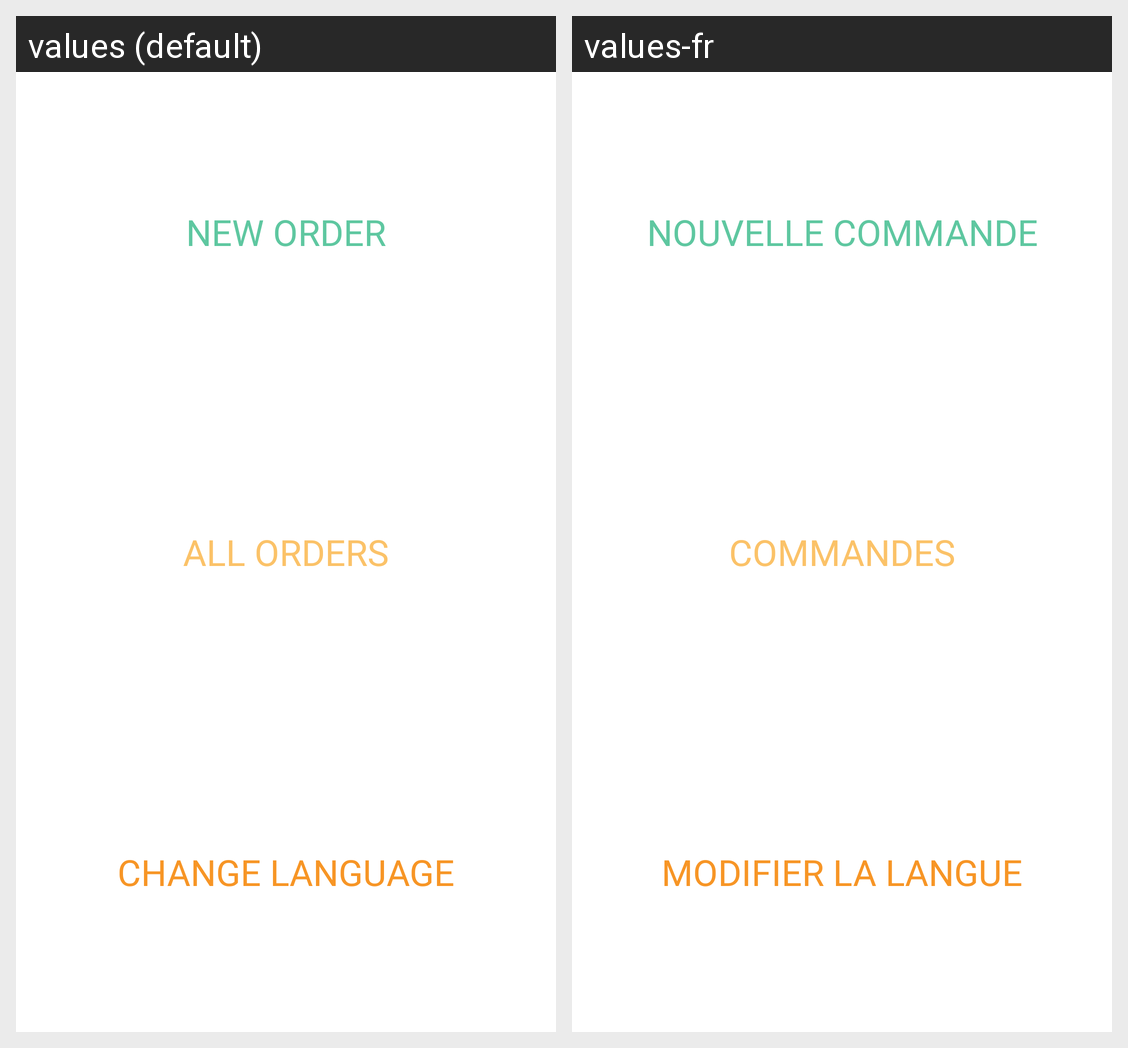

Locale-by-locale string values for the Android screen shown in this grid:
Android screen res/layout/fragment_frag__menu.xml rendered under 2 locales, left to right: values (default), values-fr. Device: Nexus 5 (rendered at 1080×1920; each locale shown at half size, 540×960, under a caption strip naming it); theme Theme.Assignment3_Pizza.
Strings drawn on this screen, with the default value and each locale's value (text and hints the layout hard-codes, and strings that could not be matched under every locale, appear in the picture but are not listed):

new_order
  values: New Order
  values-fr: Nouvelle Commande

all_orders
  values: All Orders
  values-fr: Commandes

change_language
  values: Change Language
  values-fr: Modifier la Langue
